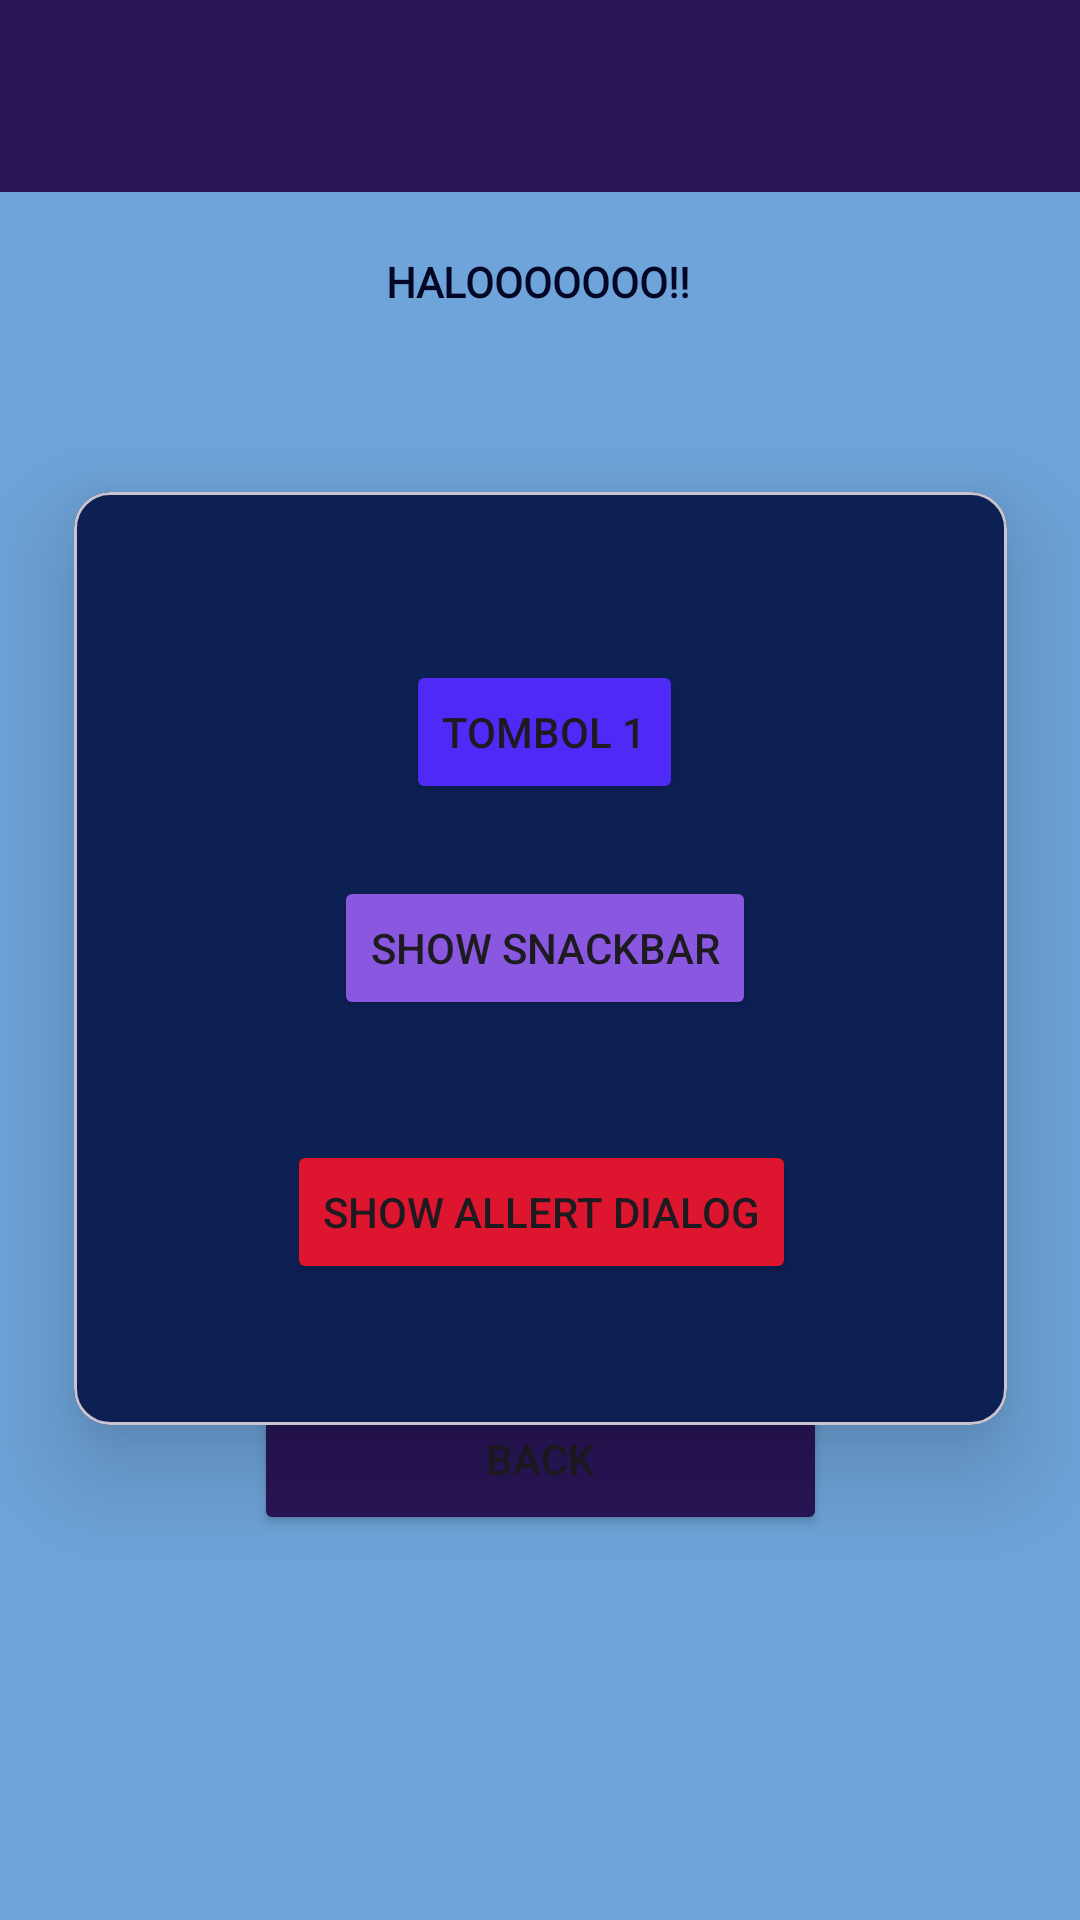

Layout XML and referenced resources for this Android screen:
<!-- AndroidManifest.xml: application theme Theme.NabeeyAps -->
<!-- res/layout/activity_fourth.xml -->
<?xml version="1.0" encoding="utf-8"?>
<androidx.constraintlayout.widget.ConstraintLayout xmlns:android="http://schemas.android.com/apk/res/android"
    xmlns:app="http://schemas.android.com/apk/res-auto"
    xmlns:tools="http://schemas.android.com/tools"
    android:id="@+id/main"
    android:layout_width="match_parent"
    android:layout_height="match_parent"
    android:background="#6EA4D9"
    tools:context=".Home.pertemuan_4.FourthActivity">

    <androidx.appcompat.widget.Toolbar
        android:id="@+id/toolbar"
        android:layout_width="match_parent"
        android:layout_height="?attr/actionBarSize"
        android:background="?attr/colorPrimary"
        android:backgroundTint="#281556"
        android:theme="@style/ThemeOverlay.AppCompat.Dark.ActionBar"
        app:titleTextColor="@color/white"/>

    <TextView
        android:id="@+id/textView5"
        android:layout_width="wrap_content"
        android:layout_height="wrap_content"
        android:fontFamily="@font/resolid_serif"
        android:text="HALOOOOOOO!!"
        android:textColor="#030624"
        android:textStyle="bold"
        app:layout_constraintBottom_toBottomOf="parent"
        app:layout_constraintEnd_toEndOf="parent"
        app:layout_constraintHorizontal_bias="0.498"
        app:layout_constraintStart_toStartOf="parent"
        app:layout_constraintTop_toTopOf="parent"
        app:layout_constraintVertical_bias="0.136" />

    <com.google.android.material.card.MaterialCardView
        android:layout_width="311dp"
        android:layout_height="311dp"
        android:layout_marginTop="164dp"
        android:backgroundTint="#0D2054"
        app:cardElevation="20dp"
        app:layout_constraintEnd_toEndOf="parent"
        app:layout_constraintStart_toStartOf="parent"
        app:layout_constraintTop_toTopOf="parent">

        <androidx.constraintlayout.widget.ConstraintLayout
            android:layout_width="235dp"
            android:layout_height="match_parent"
            android:layout_margin="30dp">

            <Button
                android:id="@+id/btn1"
                android:layout_width="wrap_content"
                android:layout_height="wrap_content"
                android:backgroundTint="#4F29F6"
                android:text="Tombol 1"
                app:layout_constraintBottom_toBottomOf="parent"
                app:layout_constraintEnd_toEndOf="parent"
                app:layout_constraintHorizontal_bias="0.566"
                app:layout_constraintStart_toStartOf="parent"
                app:layout_constraintTop_toTopOf="parent"
                app:layout_constraintVertical_bias="0.128" />

            <Button
                android:id="@+id/btnShowSnackbar"
                android:layout_width="wrap_content"
                android:layout_height="wrap_content"
                android:layout_marginTop="24dp"
                android:backgroundTint="#8A57E0"
                android:text="Show SnackBar"
                app:layout_constraintEnd_toEndOf="parent"
                app:layout_constraintHorizontal_bias="0.602"
                app:layout_constraintStart_toStartOf="parent"
                app:layout_constraintTop_toBottomOf="@+id/btn1" />

            <Button
                android:id="@+id/btnShowAlertDialog"
                android:layout_width="wrap_content"
                android:layout_height="wrap_content"
                android:layout_marginTop="40dp"
                android:backgroundTint="#DE152F"
                android:text="Show Allert Dialog"
                app:layout_constraintEnd_toEndOf="parent"
                app:layout_constraintHorizontal_bias="0.628"
                app:layout_constraintStart_toStartOf="parent"
                app:layout_constraintTop_toBottomOf="@+id/btnShowSnackbar" />
        </androidx.constraintlayout.widget.ConstraintLayout>

    </com.google.android.material.card.MaterialCardView>

    <Button
        android:id="@+id/btnFourth"
        android:layout_width="191dp"
        android:layout_height="51dp"
        android:backgroundTint="#281556"
        android:text="Back"
        app:layout_constraintBottom_toBottomOf="parent"
        app:layout_constraintEnd_toEndOf="parent"
        app:layout_constraintStart_toStartOf="parent"
        app:layout_constraintTop_toTopOf="parent"
        app:layout_constraintVertical_bias="0.782" />


</androidx.constraintlayout.widget.ConstraintLayout>
<!-- resources referenced by this layout -->
<resources>
  <color name="white">#FFFFFFFF</color>
  <style name="Theme.NabeeyAps" parent="Base.Theme.NabeeyAps" />
  <style name="Base.Theme.NabeeyAps" parent="Theme.Material3.DayNight.NoActionBar">
          
          
      </style>
</resources>
